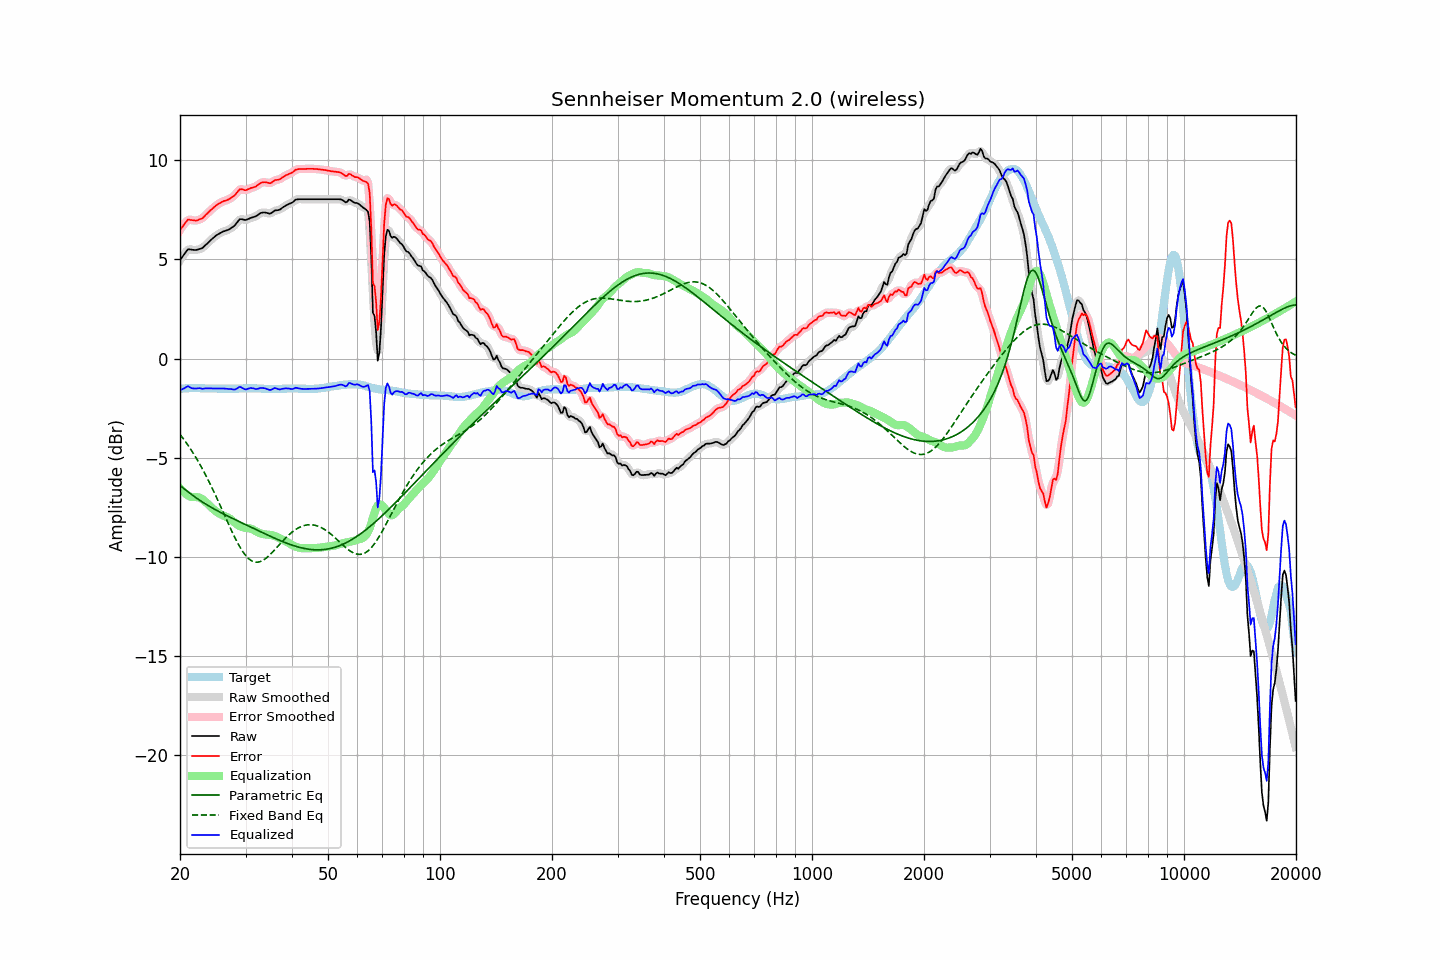

Data behind this chart, as committed beside it:
frequency, raw, error, smoothed, error_smoothed, equalization, parametric_eq, fixed_band_eq, equalized_raw, equalized_smoothed, target
20.00, 4.96, 6.49, 4.94, 6.47, -6.54, -6.39, -3.82, -1.58, -1.60, -1.53
20.20, 5.07, 6.59, 5.08, 6.60, -6.63, -6.46, -3.93, -1.56, -1.55, -1.52
20.40, 5.18, 6.69, 5.20, 6.71, -6.71, -6.53, -4.03, -1.53, -1.51, -1.51
20.61, 5.30, 6.81, 5.31, 6.81, -6.78, -6.59, -4.14, -1.48, -1.47, -1.51
20.81, 5.41, 6.91, 5.41, 6.91, -6.84, -6.66, -4.26, -1.43, -1.43, -1.50
21.02, 5.51, 7.01, 5.48, 6.98, -6.90, -6.72, -4.37, -1.39, -1.42, -1.50
21.23, 5.50, 6.99, 5.50, 7.00, -6.94, -6.78, -4.49, -1.44, -1.44, -1.49
21.44, 5.49, 6.98, 5.50, 6.99, -6.98, -6.84, -4.61, -1.49, -1.48, -1.49
21.66, 5.48, 6.97, 5.48, 6.96, -6.98, -6.90, -4.74, -1.50, -1.51, -1.49
21.87, 5.47, 6.96, 5.47, 6.96, -6.98, -6.96, -4.87, -1.51, -1.51, -1.49
22.09, 5.47, 6.95, 5.47, 6.96, -6.98, -7.02, -5.00, -1.51, -1.51, -1.48
22.31, 5.49, 6.97, 5.49, 6.97, -6.99, -7.07, -5.14, -1.50, -1.50, -1.48
22.54, 5.52, 7.01, 5.51, 7.00, -7.01, -7.13, -5.28, -1.49, -1.50, -1.49
22.76, 5.54, 7.04, 5.54, 7.03, -7.04, -7.18, -5.42, -1.51, -1.51, -1.50
22.99, 5.57, 7.07, 5.58, 7.09, -7.10, -7.23, -5.57, -1.53, -1.51, -1.50
23.22, 5.65, 7.15, 5.64, 7.15, -7.16, -7.28, -5.72, -1.51, -1.51, -1.50
23.45, 5.73, 7.24, 5.72, 7.23, -7.23, -7.33, -5.88, -1.50, -1.51, -1.51
23.69, 5.80, 7.31, 5.80, 7.31, -7.30, -7.38, -6.04, -1.51, -1.50, -1.51
23.92, 5.88, 7.39, 5.88, 7.39, -7.38, -7.43, -6.20, -1.50, -1.50, -1.51
24.16, 5.96, 7.47, 5.95, 7.47, -7.46, -7.48, -6.36, -1.50, -1.51, -1.51
24.40, 6.03, 7.54, 6.03, 7.54, -7.54, -7.53, -6.53, -1.51, -1.51, -1.51
24.65, 6.10, 7.61, 6.10, 7.61, -7.61, -7.57, -6.70, -1.51, -1.51, -1.51
24.89, 6.17, 7.68, 6.17, 7.68, -7.68, -7.62, -6.87, -1.51, -1.51, -1.51
25.14, 6.23, 7.74, 6.23, 7.74, -7.74, -7.66, -7.05, -1.51, -1.51, -1.51
25.39, 6.28, 7.80, 6.28, 7.79, -7.79, -7.70, -7.23, -1.51, -1.51, -1.52
25.65, 6.32, 7.84, 6.32, 7.84, -7.84, -7.75, -7.40, -1.52, -1.51, -1.52
25.91, 6.37, 7.89, 6.36, 7.89, -7.88, -7.79, -7.59, -1.51, -1.51, -1.52
26.16, 6.41, 7.93, 6.40, 7.92, -7.91, -7.83, -7.77, -1.51, -1.51, -1.52
26.43, 6.43, 7.95, 6.43, 7.95, -7.95, -7.87, -7.95, -1.52, -1.51, -1.52
26.69, 6.46, 7.98, 6.46, 7.98, -7.98, -7.91, -8.13, -1.52, -1.52, -1.52
26.96, 6.49, 8.01, 6.49, 8.01, -8.02, -7.95, -8.31, -1.53, -1.53, -1.52
27.23, 6.53, 8.05, 6.53, 8.05, -8.07, -7.99, -8.49, -1.54, -1.53, -1.52
27.50, 6.59, 8.11, 6.58, 8.10, -8.13, -8.03, -8.66, -1.54, -1.55, -1.52
27.77, 6.64, 8.16, 6.64, 8.16, -8.19, -8.07, -8.83, -1.56, -1.56, -1.52
28.05, 6.70, 8.22, 6.71, 8.23, -8.26, -8.11, -9.00, -1.57, -1.55, -1.52
28.33, 6.80, 8.32, 6.81, 8.33, -8.33, -8.15, -9.16, -1.53, -1.52, -1.52
28.62, 6.91, 8.43, 6.91, 8.43, -8.39, -8.19, -9.32, -1.48, -1.48, -1.52
28.90, 7.01, 8.52, 6.99, 8.50, -8.43, -8.22, -9.46, -1.43, -1.45, -1.51
29.19, 7.03, 8.54, 7.02, 8.53, -8.47, -8.26, -9.60, -1.45, -1.45, -1.51
29.48, 7.01, 8.52, 7.01, 8.52, -8.50, -8.30, -9.72, -1.50, -1.49, -1.51
29.78, 6.99, 8.49, 6.99, 8.50, -8.52, -8.34, -9.84, -1.54, -1.53, -1.50
30.08, 6.98, 8.48, 6.99, 8.49, -8.54, -8.38, -9.94, -1.56, -1.54, -1.50
30.38, 7.02, 8.52, 7.01, 8.51, -8.54, -8.42, -10.03, -1.53, -1.53, -1.50
30.68, 7.05, 8.55, 7.05, 8.55, -8.55, -8.45, -10.10, -1.50, -1.51, -1.50
30.99, 7.09, 8.59, 7.08, 8.58, -8.57, -8.49, -10.16, -1.48, -1.49, -1.50
31.30, 7.11, 8.61, 7.11, 8.61, -8.60, -8.53, -10.21, -1.50, -1.49, -1.50
31.61, 7.14, 8.64, 7.13, 8.64, -8.65, -8.57, -10.24, -1.51, -1.51, -1.50
31.93, 7.16, 8.66, 7.17, 8.67, -8.69, -8.61, -10.26, -1.54, -1.53, -1.50
32.24, 7.21, 8.72, 7.21, 8.72, -8.74, -8.65, -10.26, -1.53, -1.52, -1.51
32.57, 7.27, 8.78, 7.27, 8.78, -8.78, -8.68, -10.25, -1.51, -1.51, -1.51
32.89, 7.33, 8.84, 7.32, 8.83, -8.81, -8.72, -10.23, -1.48, -1.49, -1.51
33.22, 7.35, 8.87, 7.35, 8.87, -8.83, -8.76, -10.19, -1.48, -1.48, -1.52
33.55, 7.36, 8.88, 7.36, 8.88, -8.85, -8.80, -10.15, -1.49, -1.49, -1.52
33.89, 7.36, 8.89, 7.35, 8.88, -8.86, -8.84, -10.09, -1.50, -1.51, -1.53
34.23, 7.34, 8.87, 7.33, 8.86, -8.87, -8.87, -10.03, -1.53, -1.54, -1.53
34.57, 7.32, 8.85, 7.31, 8.85, -8.88, -8.91, -9.96, -1.56, -1.57, -1.53
34.92, 7.30, 8.83, 7.31, 8.84, -8.89, -8.95, -9.88, -1.59, -1.58, -1.53
35.27, 7.34, 8.87, 7.35, 8.88, -8.90, -8.99, -9.80, -1.56, -1.55, -1.53
35.62, 7.40, 8.93, 7.39, 8.92, -8.92, -9.02, -9.72, -1.52, -1.52, -1.53
35.97, 7.46, 8.99, 7.44, 8.97, -8.94, -9.06, -9.63, -1.48, -1.50, -1.53
... 635 more rows
